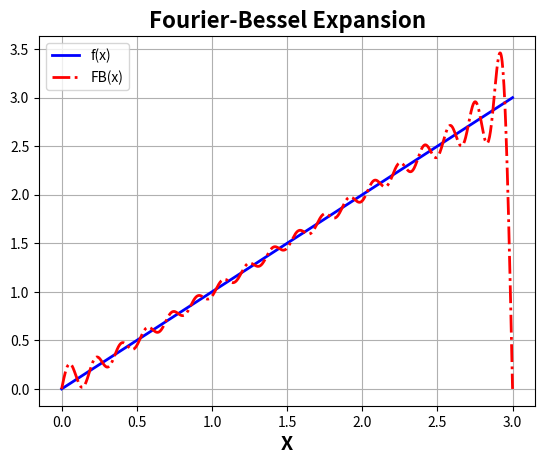

Python code for this plot:
#!/usr/bin/env python
"""
[redacted]
Date: 12 Oct
Purpose: simple Fourier-Bessel series expansion to a function

This alternative implementation uses the more general jv function

"""
import numpy as np
import matplotlib.pyplot as plt
import scipy.integrate as integrate
from scipy.special import jn_zeros 
from scipy.special import jv 



def f_exp(x):
    return x;

def FB_exp(x,cn,ev,N):
    ret_val = 0.;
    for i in range(N):
        ret_val += cn[i]*jv(1,x*ev[i]);
    return ret_val;
    
# describe discrete domain
Nx = 1000;
a = 0.; b = 3.;
X = np.linspace(a,b,Nx);


# get eigenvalues
N = 35; # number of ev's.

# get N roots of J_1
k = jn_zeros(1,N);
# compute eigenvalues
ev = k/b;
# allocate an array for expansion coefficients
cn = np.zeros_like(ev);
for n in range(N):
    # compute all of the expansion coefficients
    num, err = integrate.quad(lambda x: f_exp(x)*jv(1,ev[n]*x)*x,a,b);
    denom, err = integrate.quad(lambda x: jv(1,ev[n]*x)*jv(1,ev[n]*x)*x,a,b);
    cn[n] = num/denom;
   
# make a convenient function capturing the FB expansion
FB = lambda x: FB_exp(x,cn,ev,N);

plt.plot(X,f_exp(X),'-b',linewidth=2.0,label='f(x)')
plt.plot(X,FB(X),'-.r',linewidth=2.0,label='FB(x)')
plt.grid(True);
plt.xlabel('X',fontsize=14,fontweight='bold');
plt.title('Fourier-Bessel Expansion',fontsize=16,fontweight='bold')
plt.legend()